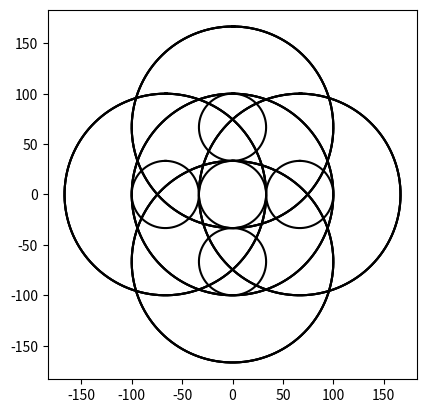

Recreate this plot in Python.
"""
[redacted]
CS 2302
[redacted]
Lab 1
02/08/19

for the multiple circles you take the center of the main circle then divide the
diameter by 3 to get the new centers for the circles inside of it. then call 
recursive method
"""

import matplotlib.pyplot as plt
import numpy as np
import math 

def circle(center,rad):
    n = int(4*rad*math.pi)
    t = np.linspace(0,6.3,n)
    x = center[0]+rad*np.sin(t)
    y = center[1]+rad*np.cos(t)
    return x,y

def draw_circles(ax,n,center,radius):
    if n>0:
        x,y = circle(center,radius)
        ax.plot(x,y,color='k')
        draw_circles(ax,n-1,center,radius)
        draw_circles(ax,n-2, center, radius/3)

plt.close("all") 
fig, ax = plt.subplots() 
radius=100
center= [0,0]
draw_circles(ax, 3, center, radius)
draw_circles(ax, 3, [-2*radius/3,0], radius)
draw_circles(ax, 3, [2*radius/3,0], radius)
draw_circles(ax, 3, [0,2*radius/3], radius)
draw_circles(ax, 3, [0,-2*radius/3], radius)

ax.set_aspect(1.0)
#ax.axis('off')
plt.show()
fig.savefig('circles.png')